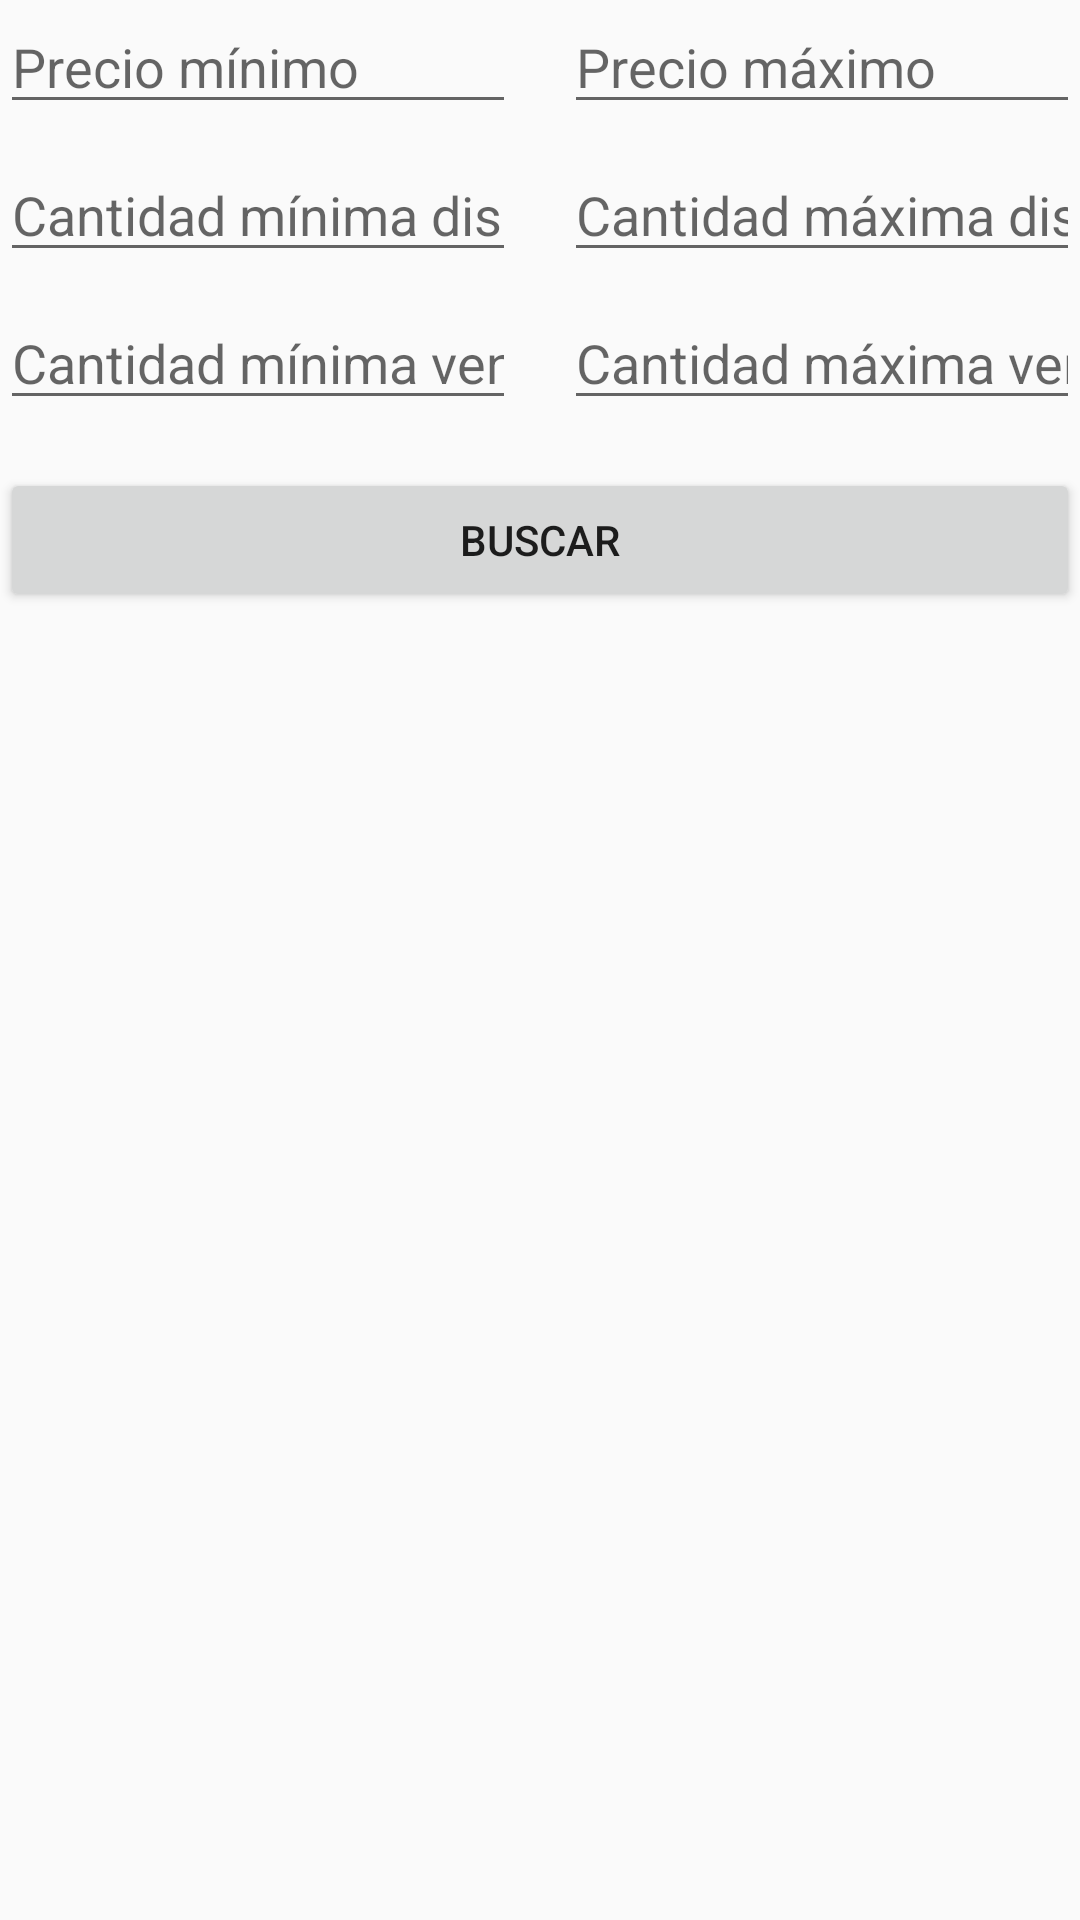

Produce the Android XML layout that renders to this screen, including the resource entries it uses.
<!-- AndroidManifest.xml: activity theme Theme.ToolTracker -->
<!-- res/layout/activity_consult_product.xml -->
<?xml version="1.0" encoding="utf-8"?>
<LinearLayout xmlns:android="http://schemas.android.com/apk/res/android"
    android:layout_width="match_parent"
    android:layout_height="match_parent"
    android:orientation="vertical">

    
    <LinearLayout
        android:layout_width="match_parent"
        android:layout_height="wrap_content"
        android:orientation="horizontal">

        <EditText
            android:id="@+id/editTextMinPrice"
            android:layout_width="0dp"
            android:layout_height="wrap_content"
            android:layout_weight="1"
            android:hint="Precio mínimo"
            android:inputType="numberDecimal"
            android:layout_marginEnd="8dp" />

        <EditText
            android:id="@+id/editTextMaxPrice"
            android:layout_width="0dp"
            android:layout_height="wrap_content"
            android:layout_weight="1"
            android:hint="Precio máximo"
            android:inputType="numberDecimal"
            android:layout_marginStart="8dp" />

    </LinearLayout>

    
    <LinearLayout
        android:layout_width="match_parent"
        android:layout_height="wrap_content"
        android:orientation="horizontal"
        android:layout_marginTop="8dp">

        <EditText
            android:id="@+id/editTextMinQuantity"
            android:layout_width="0dp"
            android:layout_height="wrap_content"
            android:layout_weight="1"
            android:hint="Cantidad mínima disponible"
            android:inputType="number"
            android:layout_marginEnd="8dp" />

        <EditText
            android:id="@+id/editTextMaxQuantity"
            android:layout_width="0dp"
            android:layout_height="wrap_content"
            android:layout_weight="1"
            android:hint="Cantidad máxima disponible"
            android:inputType="number"
            android:layout_marginStart="8dp" />

    </LinearLayout>

    
    <LinearLayout
        android:layout_width="match_parent"
        android:layout_height="wrap_content"
        android:orientation="horizontal"
        android:layout_marginTop="8dp">

        <EditText
            android:id="@+id/editTextMinSold"
            android:layout_width="0dp"
            android:layout_height="wrap_content"
            android:layout_weight="1"
            android:hint="Cantidad mínima vendida"
            android:inputType="number"
            android:layout_marginEnd="8dp" />

        
        <EditText
            android:id="@+id/editTextMaxSold"
            android:layout_width="0dp"
            android:layout_height="wrap_content"
            android:layout_weight="1"
            android:hint="Cantidad máxima vendida"
            android:inputType="number"
            android:layout_marginStart="8dp" />

    </LinearLayout>

    
    <Button
        android:id="@+id/buttonSearch"
        android:layout_width="match_parent"
        android:layout_height="wrap_content"
        android:text="Buscar"
        android:layout_marginTop="16dp" />


    <GridView
        android:layout_width="match_parent"
        android:layout_height="495dp" />

    <Button
        android:id="@+id/buttonExit"
        android:layout_width="match_parent"
        android:layout_height="wrap_content"
        android:layout_marginTop="16dp"
        android:onClick="onExitButtonClick"
        android:text="Salir" />
</LinearLayout>
<!-- resources referenced by this layout -->
<resources>
  <style name="Theme.ToolTracker" parent="android:Theme.Material.Light.NoActionBar" />
</resources>
